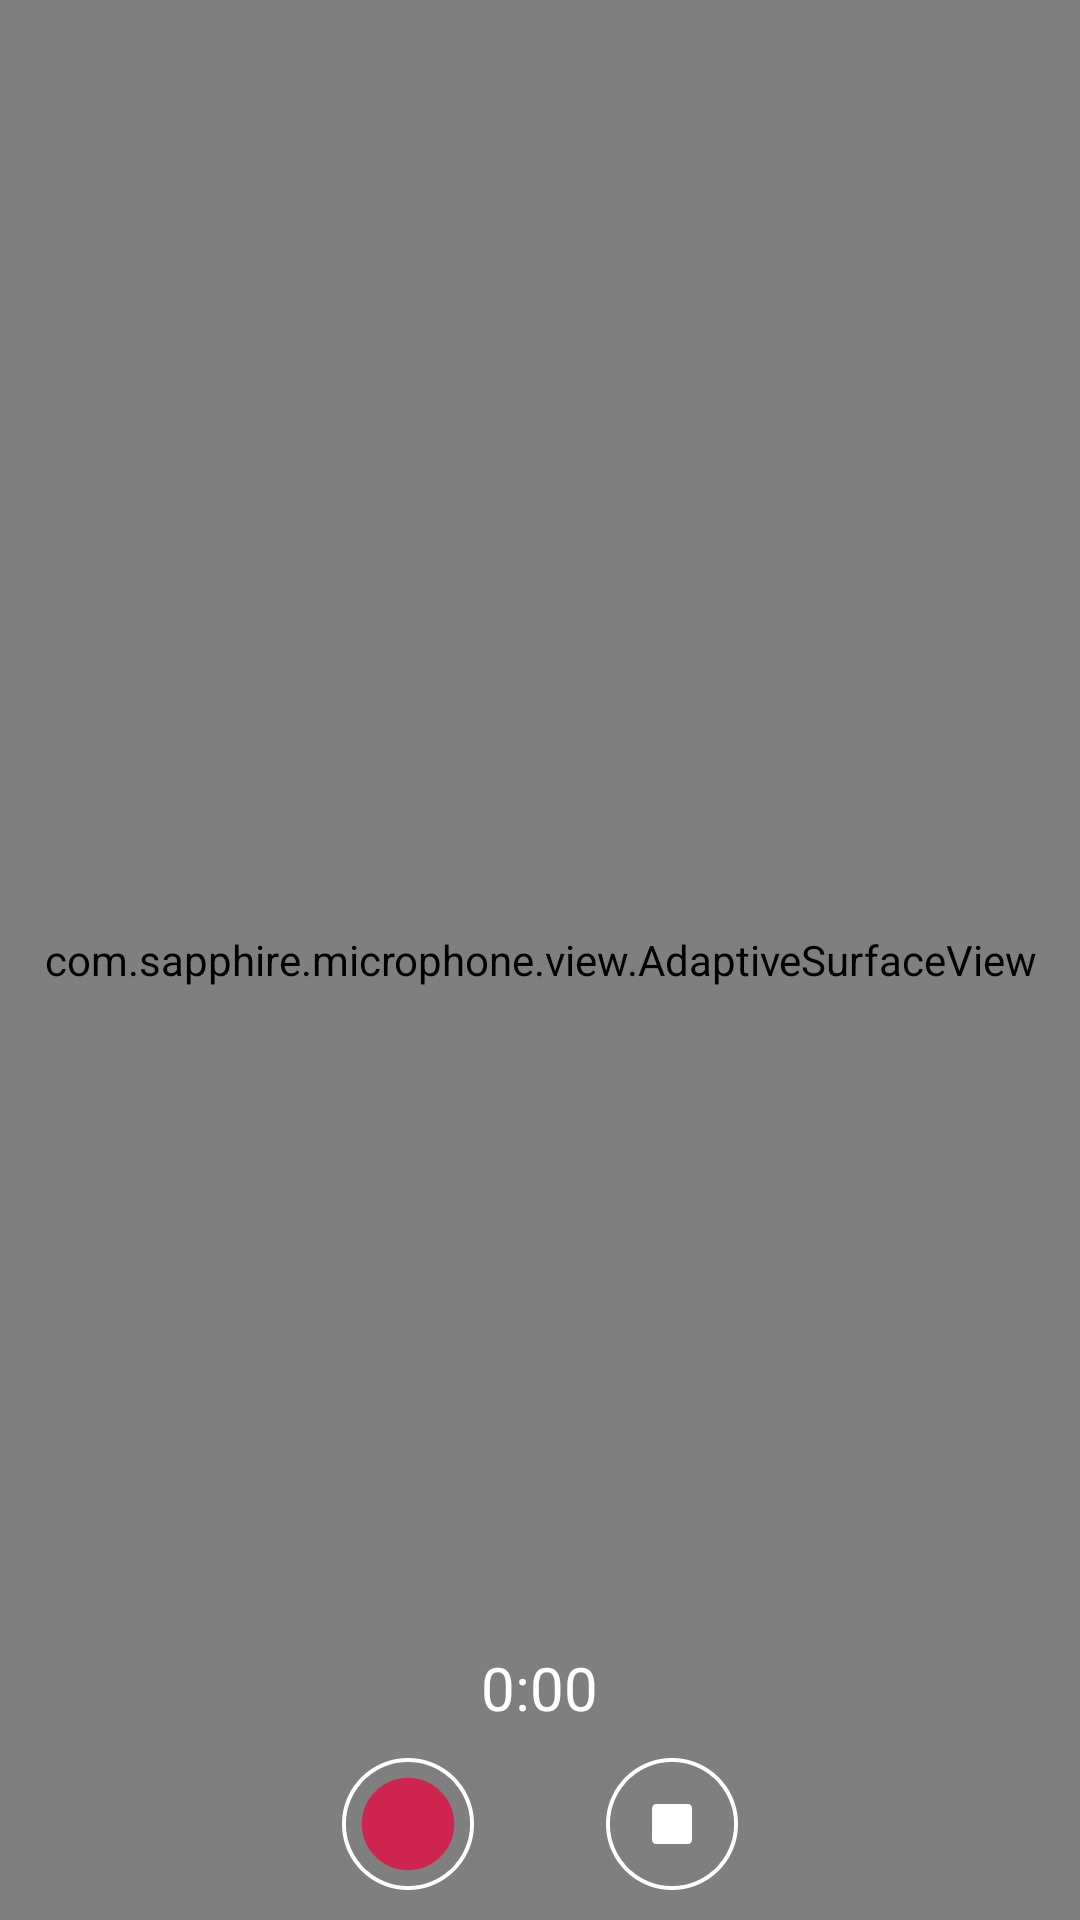

Android layout source for this screen:
<!-- AndroidManifest.xml: application theme MicrofonTheme -->
<!-- res/layout/camera_preview_layout_.xml -->
<?xml version="1.0" encoding="utf-8"?>
<RelativeLayout xmlns:android="http://schemas.android.com/apk/res/android"
    android:layout_width="match_parent"
    android:layout_height="match_parent"
    android:orientation="vertical" >

    <com.sapphire.microphone.view.AdaptiveSurfaceView
        android:id="@+id/adaptive_preview"
        android:layout_width="fill_parent"
        android:layout_height="fill_parent"
        android:layout_centerInParent="true" />

    <LinearLayout
        android:id="@+id/button_group"
        android:layout_width="fill_parent"
        android:layout_height="@dimen/button_group_height"
        android:layout_alignParentBottom="true"
        android:layout_centerHorizontal="true"
        android:gravity="center"
        android:orientation="horizontal"
        android:padding="5dp" >

        <ImageButton
            android:id="@+id/record"
            android:layout_width="48dp"
            android:layout_height="48dp"
            android:background="@null"
            android:onClick="onClick"
            android:src="@drawable/record"
            android:tag="0" />

        <ImageButton
            android:id="@+id/stop"
            android:layout_width="48dp"
            android:layout_height="48dp"
            android:layout_marginLeft="40dp"
            android:layout_marginStart="40dp"
            android:background="@null"
            android:onClick="onClick"
            android:src="@drawable/stop" />
    </LinearLayout>

    <TextView
        android:id="@+id/time"
        android:layout_width="wrap_content"
        android:layout_height="wrap_content"
        android:layout_above="@+id/button_group"
        android:layout_centerInParent="true"
        android:gravity="center"
        android:text="0:00"
        android:textColor="@color/white"
        android:textSize="20sp" />

    <ImageView
        android:id="@+id/test_image"
        android:layout_width="120dp"
        android:layout_height="120dp" />

</RelativeLayout>
<!-- resources referenced by this layout -->
<resources>
  <color name="white">#ffffffff</color>
  <dimen name="button_group_height">64dp</dimen>
  <!-- drawable stop: png bitmap (drawable-hdpi, 4082 bytes) -->
  <style name="MicrofonTheme" parent="android:Theme.Holo">
          <item name="android:actionBarStyle">@style/ActionBar</item>
          <item name="android:actionBarTabStyle">@style/ActionBarTabStyle</item>
          <item name="android:actionBarTabBarStyle">@style/ActionBarTabBar</item>
      </style>
  <style name="ActionBar" parent="android:Widget.ActionBar">
          <item name="android:background">@drawable/action_bar_bg</item>
          <item name="android:backgroundSplit">@drawable/action_bar_bg</item>
          <item name="android:backgroundStacked">@drawable/action_bar_bg</item>
      </style>
  <style name="ActionBarTabStyle" parent="android:Widget.ActionBar.TabView">
          <item name="android:background">@drawable/action_bar_tab_selector</item>
          <item name="android:layout_width">wrap_content</item>
          <item name="android:padding">0dp</item>
      </style>
  <style name="ActionBarTabBar" parent="android:Widget.ActionBar.TabBar">
          <item name="android:background">@drawable/action_bar_tab_selector</item>
          <item name="android:layout_width">wrap_content</item>
          <item name="android:padding">0dp</item>
      </style>
  <!-- drawable action_bar_bg (drawable) -->
  <?xml version="1.0" encoding="utf-8"?>
  <shape xmlns:android="http://schemas.android.com/apk/res/android">
      <solid android:color="#29303A"/>
  </shape>
  <!-- drawable action_bar_tab_selector (drawable) -->
  <?xml version="1.0" encoding="utf-8"?>
  <selector xmlns:android="http://schemas.android.com/apk/res/android">
  
      <item android:state_focused="false" android:state_selected="false" android:state_pressed="false" android:drawable="@drawable/action_bar_tab_bg" />
      <item android:state_focused="false" android:state_selected="true"  android:state_pressed="false" android:drawable="@drawable/action_bar_tab_bg_selected" />
  
      <item android:state_focused="true" android:state_selected="false" android:state_pressed="false" android:drawable="@drawable/action_bar_tab_bg" />
      <item android:state_focused="true" android:state_selected="true"  android:state_pressed="false" android:drawable="@drawable/action_bar_tab_bg_selected" />
  
      <item android:state_focused="false" android:state_selected="false" android:state_pressed="true" android:drawable="@drawable/action_bar_tab_bg" />
      <item android:state_focused="false" android:state_selected="true"  android:state_pressed="true" android:drawable="@drawable/action_bar_tab_bg_selected" />
  
      <item android:state_focused="true" android:state_selected="false" android:state_pressed="true" android:drawable="@drawable/action_bar_tab_bg" />
      <item android:state_focused="true" android:state_selected="true"  android:state_pressed="true" android:drawable="@drawable/action_bar_tab_bg_selected" />
  
  </selector>
  <!-- drawable action_bar_tab_bg (drawable) -->
  <?xml version="1.0" encoding="utf-8"?>
  <layer-list xmlns:android="http://schemas.android.com/apk/res/android">
      <item>
          <shape android:shape="rectangle">
              <solid android:color="@color/action_bar_red"/>
          </shape>
      </item>
      <item android:bottom="2dp">
          <shape android:shape="rectangle">
              <solid android:color="@color/action_bar"/>
          </shape>
      </item>
  </layer-list>
  <!-- drawable action_bar_tab_bg_selected (drawable) -->
  <?xml version="1.0" encoding="utf-8"?>
  <layer-list xmlns:android="http://schemas.android.com/apk/res/android">
      <item>
          <shape android:shape="rectangle">
              <solid android:color="@color/action_bar_red"/>
          </shape>
      </item>
      <item android:bottom="8dp">
          <shape android:shape="rectangle">
              <solid android:color="@color/action_bar"/>
          </shape>
      </item>
  </layer-list>
  <color name="action_bar_red">#CE254E</color>
  <color name="action_bar">#1E1E20</color>
</resources>
